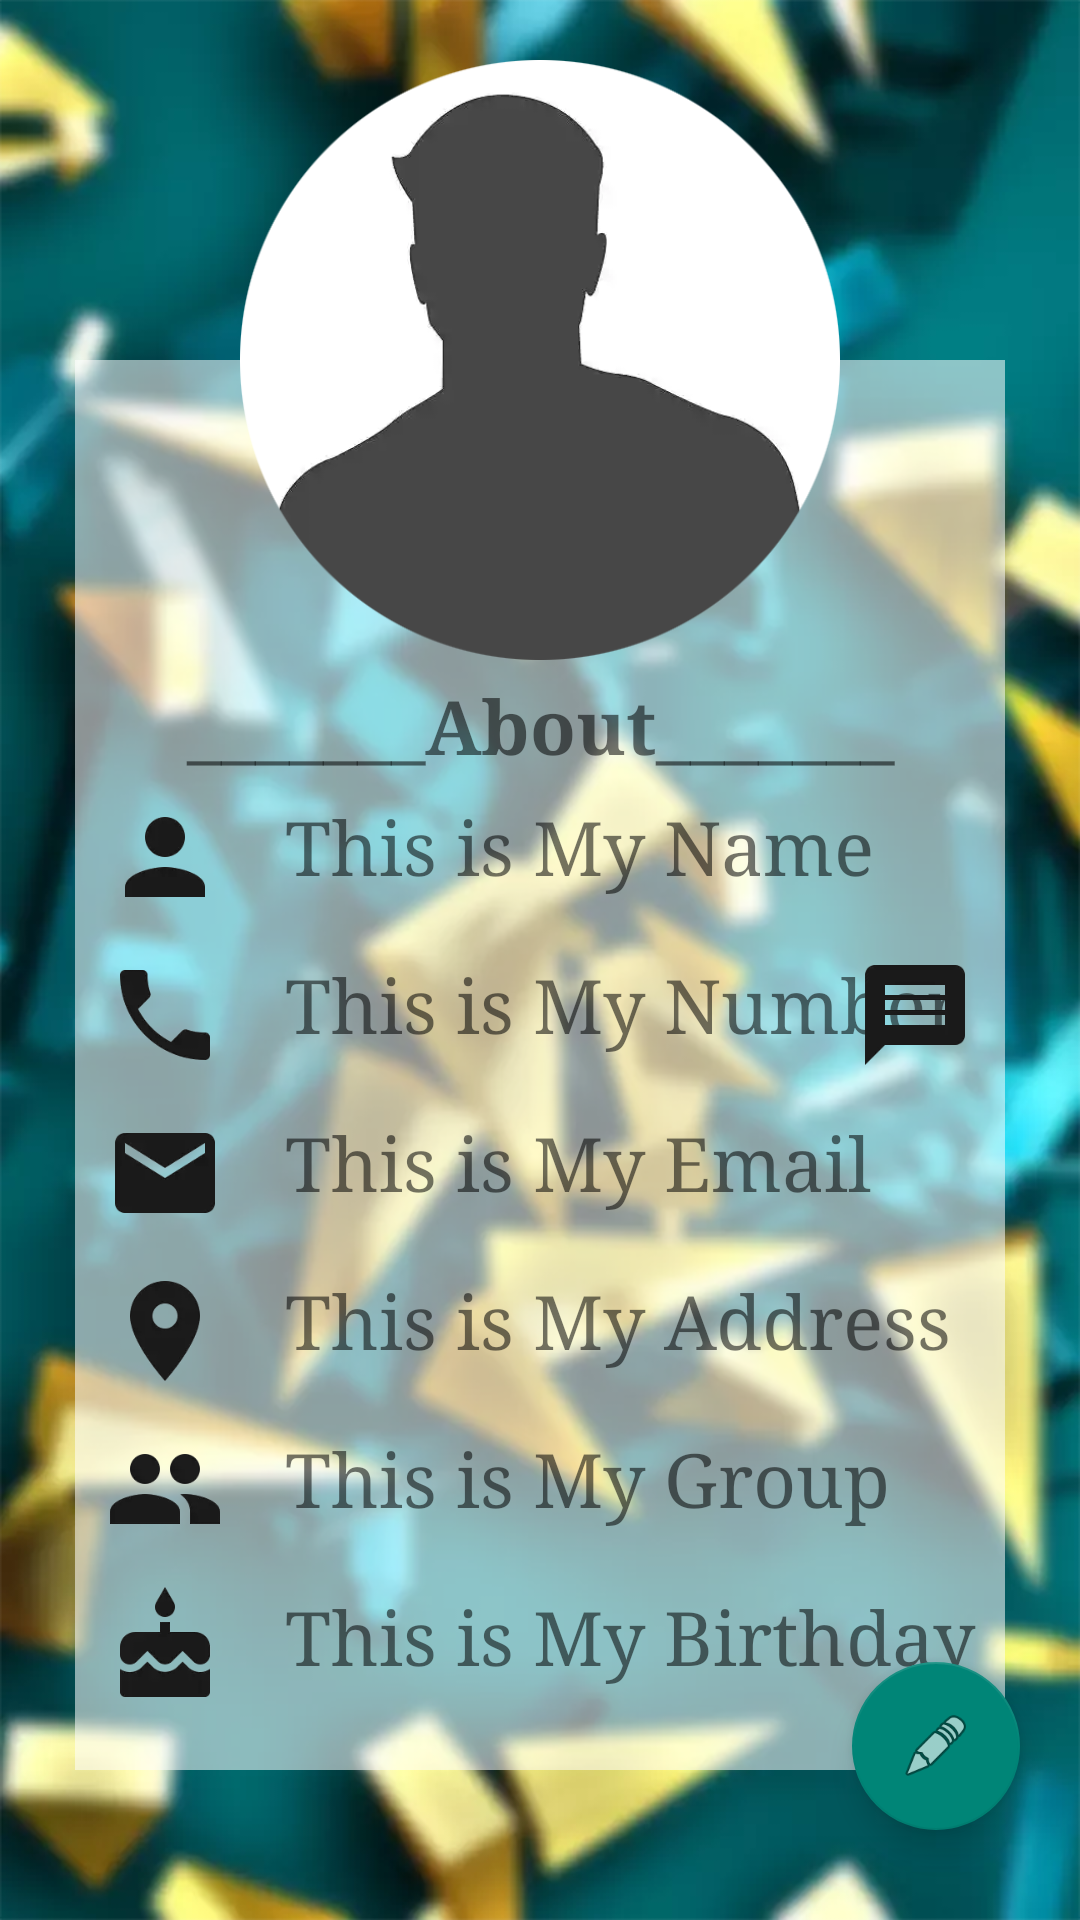

The Android layout XML behind this screen, and the referenced resources:
<!-- AndroidManifest.xml: application theme Theme.AppCompat.Light.NoActionBar.FullScreen -->
<!-- res/layout/contact_view.xml -->
<?xml version="1.0" encoding="utf-8"?>
<RelativeLayout xmlns:android="http://schemas.android.com/apk/res/android"
    android:layout_width="match_parent"
    android:layout_height="match_parent"
    android:backgroundTintMode="src_in"
    android:baselineAligned="false"
    android:layout_centerHorizontal="true"
    android:fitsSystemWindows="true"
    android:background="@drawable/contact_view_bg">

    <android.support.design.widget.FloatingActionButton
        android:id="@+id/edit"
        android:layout_width="wrap_content"
        android:layout_height="wrap_content"
        android:layout_alignParentBottom="true"
        android:layout_alignParentRight="true"
        android:layout_marginBottom="30dp"
        android:layout_marginRight="20dp"
        android:clickable="true"
        android:src="@android:drawable/ic_menu_edit" />


    <RelativeLayout
        android:id="@+id/design"
        android:layout_width="match_parent"
        android:layout_height="match_parent"
        android:layout_marginBottom="50dp"
        android:layout_marginLeft="25dp"
        android:layout_marginRight="25dp"
        android:layout_marginTop="120dp"
        android:background="#8cffffff">


        <TextView
            android:id="@+id/click"
            android:layout_width="match_parent"
            android:layout_height="wrap_content"
            android:layout_below="@+id/dispPic"
            android:layout_marginTop="105dp"
            android:gravity="center"
            android:singleLine="true"
            android:text="_______About_______"
            android:textSize="25sp"
            android:textStyle="bold" />

        <ScrollView
            android:layout_width="match_parent"
            android:layout_height="wrap_content"
            android:layout_below="@+id/click"
            android:layout_marginTop="7dp">

            <RelativeLayout
                android:layout_width="match_parent"
                android:layout_height="match_parent">

                <ImageView
                    android:layout_width="40dp"
                    android:layout_height="40dp"
                    android:layout_marginLeft="10dp"
                    android:adjustViewBounds="false"
                    android:src="@drawable/name" />

                <TextView
                    android:id="@+id/txtName"
                    android:layout_width="match_parent"
                    android:layout_height="wrap_content"
                    android:layout_gravity="center"
                    android:layout_marginBottom="20dp"
                    android:layout_marginLeft="70dp"
                    android:text="This is My Name"
                    android:textSize="25sp" />

                <ImageView
                    android:layout_width="40dp"
                    android:layout_height="40dp"
                    android:layout_below="@+id/txtName"
                    android:layout_marginLeft="10dp"
                    android:onClick="callNumber"
                    android:src="@drawable/number" />

                <TextView
                    android:id="@+id/txtNumber"
                    android:layout_width="match_parent"
                    android:layout_height="wrap_content"
                    android:layout_below="@+id/txtName"
                    android:layout_gravity="center"
                    android:layout_marginBottom="20dp"
                    android:layout_marginLeft="70dp"
                    android:layout_weight="1"
                    android:onClick="callNumber"
                    android:text="This is My Number"
                    android:textSize="25sp" />


                <ImageButton
                    android:id="@+id/msg"
                    android:layout_width="40dp"
                    android:layout_height="40dp"
                    android:layout_alignParentRight="true"
                    android:layout_below="@+id/txtName"
                    android:layout_gravity="center"
                    android:layout_marginLeft="10dp"
                    android:layout_marginRight="10dp"
                    android:background="#00ffffff"
                    android:clickable="true"
                    android:scaleType="fitXY"
                    android:src="@drawable/message" />

                <ImageView
                    android:id="@+id/imgMail"
                    android:layout_width="40dp"
                    android:layout_height="40dp"
                    android:layout_below="@+id/txtNumber"
                    android:layout_marginLeft="10dp"
                    android:onClick="sendMail"
                    android:scaleType="fitCenter"
                    android:src="@drawable/email" />

                <TextView
                    android:id="@+id/txtEmail"
                    android:layout_width="match_parent"
                    android:layout_height="wrap_content"
                    android:layout_below="@+id/txtNumber"
                    android:layout_gravity="center"
                    android:layout_marginBottom="20dp"
                    android:layout_marginLeft="70dp"
                    android:text="This is My Email"
                    android:textSize="25sp" />

                <ImageView
                    android:id="@+id/imgAddress"
                    android:layout_width="40dp"
                    android:layout_height="40dp"
                    android:layout_below="@id/txtEmail"
                    android:layout_marginLeft="10dp"
                    android:scaleType="fitCenter"
                    android:src="@drawable/address" />

                <TextView
                    android:id="@+id/txtAddress"
                    android:layout_width="match_parent"
                    android:layout_height="wrap_content"
                    android:layout_below="@id/txtEmail"
                    android:layout_gravity="center"
                    android:layout_marginBottom="20dp"
                    android:layout_marginLeft="70dp"
                    android:text="This is My Address"
                    android:textSize="25sp" />

                <ImageView
                    android:id="@+id/imgGroup"
                    android:layout_width="40dp"
                    android:layout_height="40dp"
                    android:layout_below="@+id/txtAddress"
                    android:layout_marginLeft="10dp"
                    android:scaleType="fitCenter"
                    android:src="@drawable/group" />

                <TextView
                    android:id="@+id/txtGroup"
                    android:layout_width="match_parent"
                    android:layout_height="wrap_content"
                    android:layout_below="@+id/txtAddress"
                    android:layout_gravity="center"
                    android:layout_marginBottom="20dp"
                    android:layout_marginLeft="70dp"
                    android:text="This is My Group"
                    android:textSize="25sp" />


                <ImageView
                    android:id="@+id/imgBirthDay"
                    android:layout_width="40dp"
                    android:layout_height="40dp"
                    android:layout_below="@+id/txtGroup"
                    android:layout_marginLeft="10dp"
                    android:scaleType="fitCenter"
                    android:src="@drawable/cake" />

                <TextView
                    android:id="@+id/txtBirthDay"
                    android:layout_width="match_parent"
                    android:layout_height="wrap_content"
                    android:layout_below="@+id/txtGroup"
                    android:layout_gravity="center"
                    android:layout_marginBottom="20dp"
                    android:layout_marginLeft="70dp"
                    android:text="This is My Birthday"
                    android:textSize="25sp" />


            </RelativeLayout>

        </ScrollView>


    </RelativeLayout>

    <ImageView android:id="@+id/dispPic"
        android:layout_width="200dp"
        android:layout_height="200dp"
        android:src="@drawable/blank_dp"
        android:layout_gravity="center|top"
        android:scaleType="fitXY"
        android:layout_marginTop="20dp"
        android:layout_centerHorizontal="true"
        />

</RelativeLayout>
<!-- resources referenced by this layout -->
<resources>
  <!-- drawable address: png bitmap (drawable, 2759 bytes) -->
  <!-- drawable blank_dp: webp bitmap (drawable, 6508 bytes) -->
  <!-- drawable cake: webp bitmap (drawable, 2066 bytes) -->
  <!-- drawable contact_view_bg: webp bitmap (drawable, 28914 bytes) -->
  <!-- drawable email: png bitmap (drawable, 1875 bytes) -->
  <!-- drawable group: webp bitmap (drawable, 1720 bytes) -->
  <!-- drawable message: png bitmap (drawable, 1515 bytes) -->
  <!-- drawable name: webp bitmap (drawable, 1196 bytes) -->
  <!-- drawable number: png bitmap (drawable, 2479 bytes) -->
  <style name="Theme.AppCompat.Light.NoActionBar.FullScreen" parent="@style/Theme.AppCompat.Light">
          <item name="windowNoTitle">true</item>
          <item name="windowActionBar">false</item>
          <item name="android:windowFullscreen">true</item>
          <item name="android:typeface">serif</item>
      </style>
</resources>
